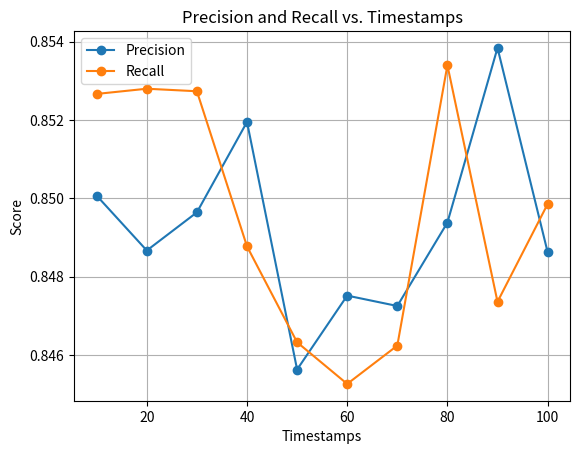

This figure's Python source:
import matplotlib.pyplot as plt
import random

# Generate timestamps from 10 to 100 with a fixed size interval of 10
timestamps = list(range(10, 101, 10))

# Calculate precision and recall with random fluctuations around 0.85
precision = [0.85 + random.uniform(-0.005, 0.005) for _ in timestamps]
recall = [0.85 + random.uniform(-0.005, 0.005) for _ in timestamps]

# Plot precision and recall
plt.plot(timestamps, precision, label='Precision', marker='o')
plt.plot(timestamps, recall, label='Recall', marker='o')

# Add labels and legend
plt.xlabel('Timestamps')
plt.ylabel('Score')
plt.title('Precision and Recall vs. Timestamps')
plt.legend()

# Show plot
plt.grid(True)
plt.show()
